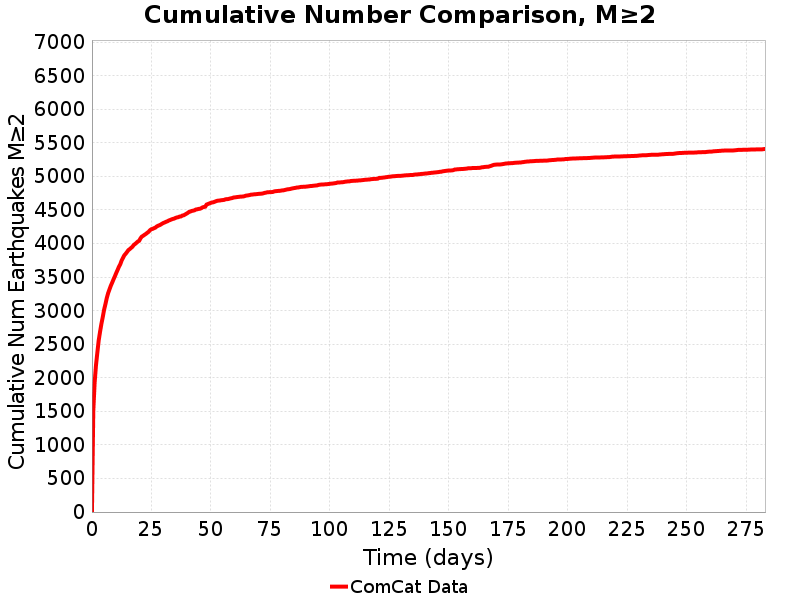

Source data for this figure (header and first rows):
Time (days), ComCat Data
0.0, 0.0
0.567, 1504
1.134, 1929
1.701, 2187
2.268, 2374
2.835, 2555
3.402, 2684
3.969, 2802
4.536, 2902
5.103, 3013
5.67, 3097
6.237, 3188
6.804, 3261
7.371, 3317
7.938, 3372
8.505, 3418
9.072, 3467
9.639, 3512
10.21, 3561
10.77, 3606
11.34, 3654
11.91, 3691
12.47, 3746
13.04, 3786
13.61, 3825
14.17, 3848
14.74, 3874
15.31, 3902
15.88, 3917
16.44, 3935
17.01, 3952
17.58, 3979
18.14, 3994
18.71, 4011
19.28, 4030
19.84, 4041
20.41, 4078
20.98, 4104
21.55, 4116
22.11, 4131
22.68, 4144
23.25, 4160
23.81, 4175
24.38, 4198
24.95, 4213
25.51, 4219
26.08, 4229
26.65, 4237
27.22, 4254
27.78, 4265
28.35, 4273
28.92, 4283
29.48, 4296
30.05, 4307
30.62, 4315
31.18, 4325
31.75, 4332
32.32, 4344
32.89, 4351
33.45, 4360
... 440 more rows
